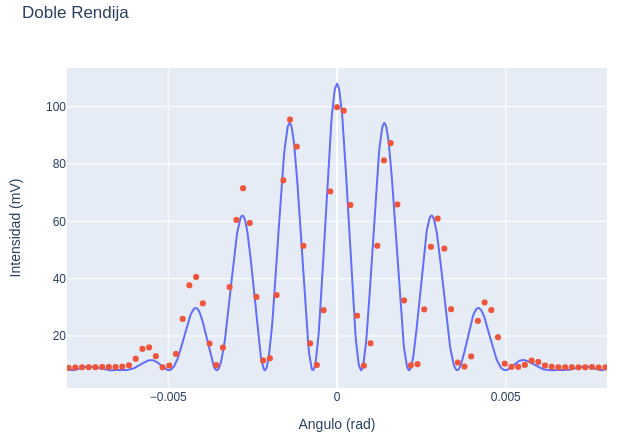

The data file committed next to this chart (first rows):
X, V
0.00, 8.94
0.10, 8.75
0.20, 8.75
0.30, 8.81
0.40, 8.97
0.50, 8.96
0.60, 8.88
0.70, 8.92
0.80, 8.90
0.90, 8.87
1.00, 9.00
1.10, 9.09
1.20, 9.12
1.30, 9.12
1.40, 9.19
1.50, 9.19
1.60, 9.17
1.70, 9.31
1.80, 9.78
1.90, 12.07
2.00, 15.51
2.10, 16.02
2.20, 12.96
2.30, 9.08
2.40, 9.68
2.50, 13.75
2.60, 25.97
2.70, 37.68
2.80, 40.59
2.90, 31.38
3.00, 17.37
3.10, 9.86
3.20, 15.96
3.30, 37.05
3.40, 60.48
3.50, 71.53
3.60, 59.41
3.70, 33.61
3.80, 11.47
3.90, 12.24
4.00, 34.27
4.10, 74.29
4.20, 95.48
4.30, 86.04
4.40, 51.45
4.50, 17.44
4.60, 9.88
4.70, 28.99
4.80, 70.42
4.90, 99.82
5.00, 98.58
5.10, 65.69
5.20, 27.07
5.30, 9.64
5.40, 17.44
5.50, 51.47
5.60, 81.23
5.70, 87.26
5.80, 65.86
5.90, 32.40
... 33 more rows
